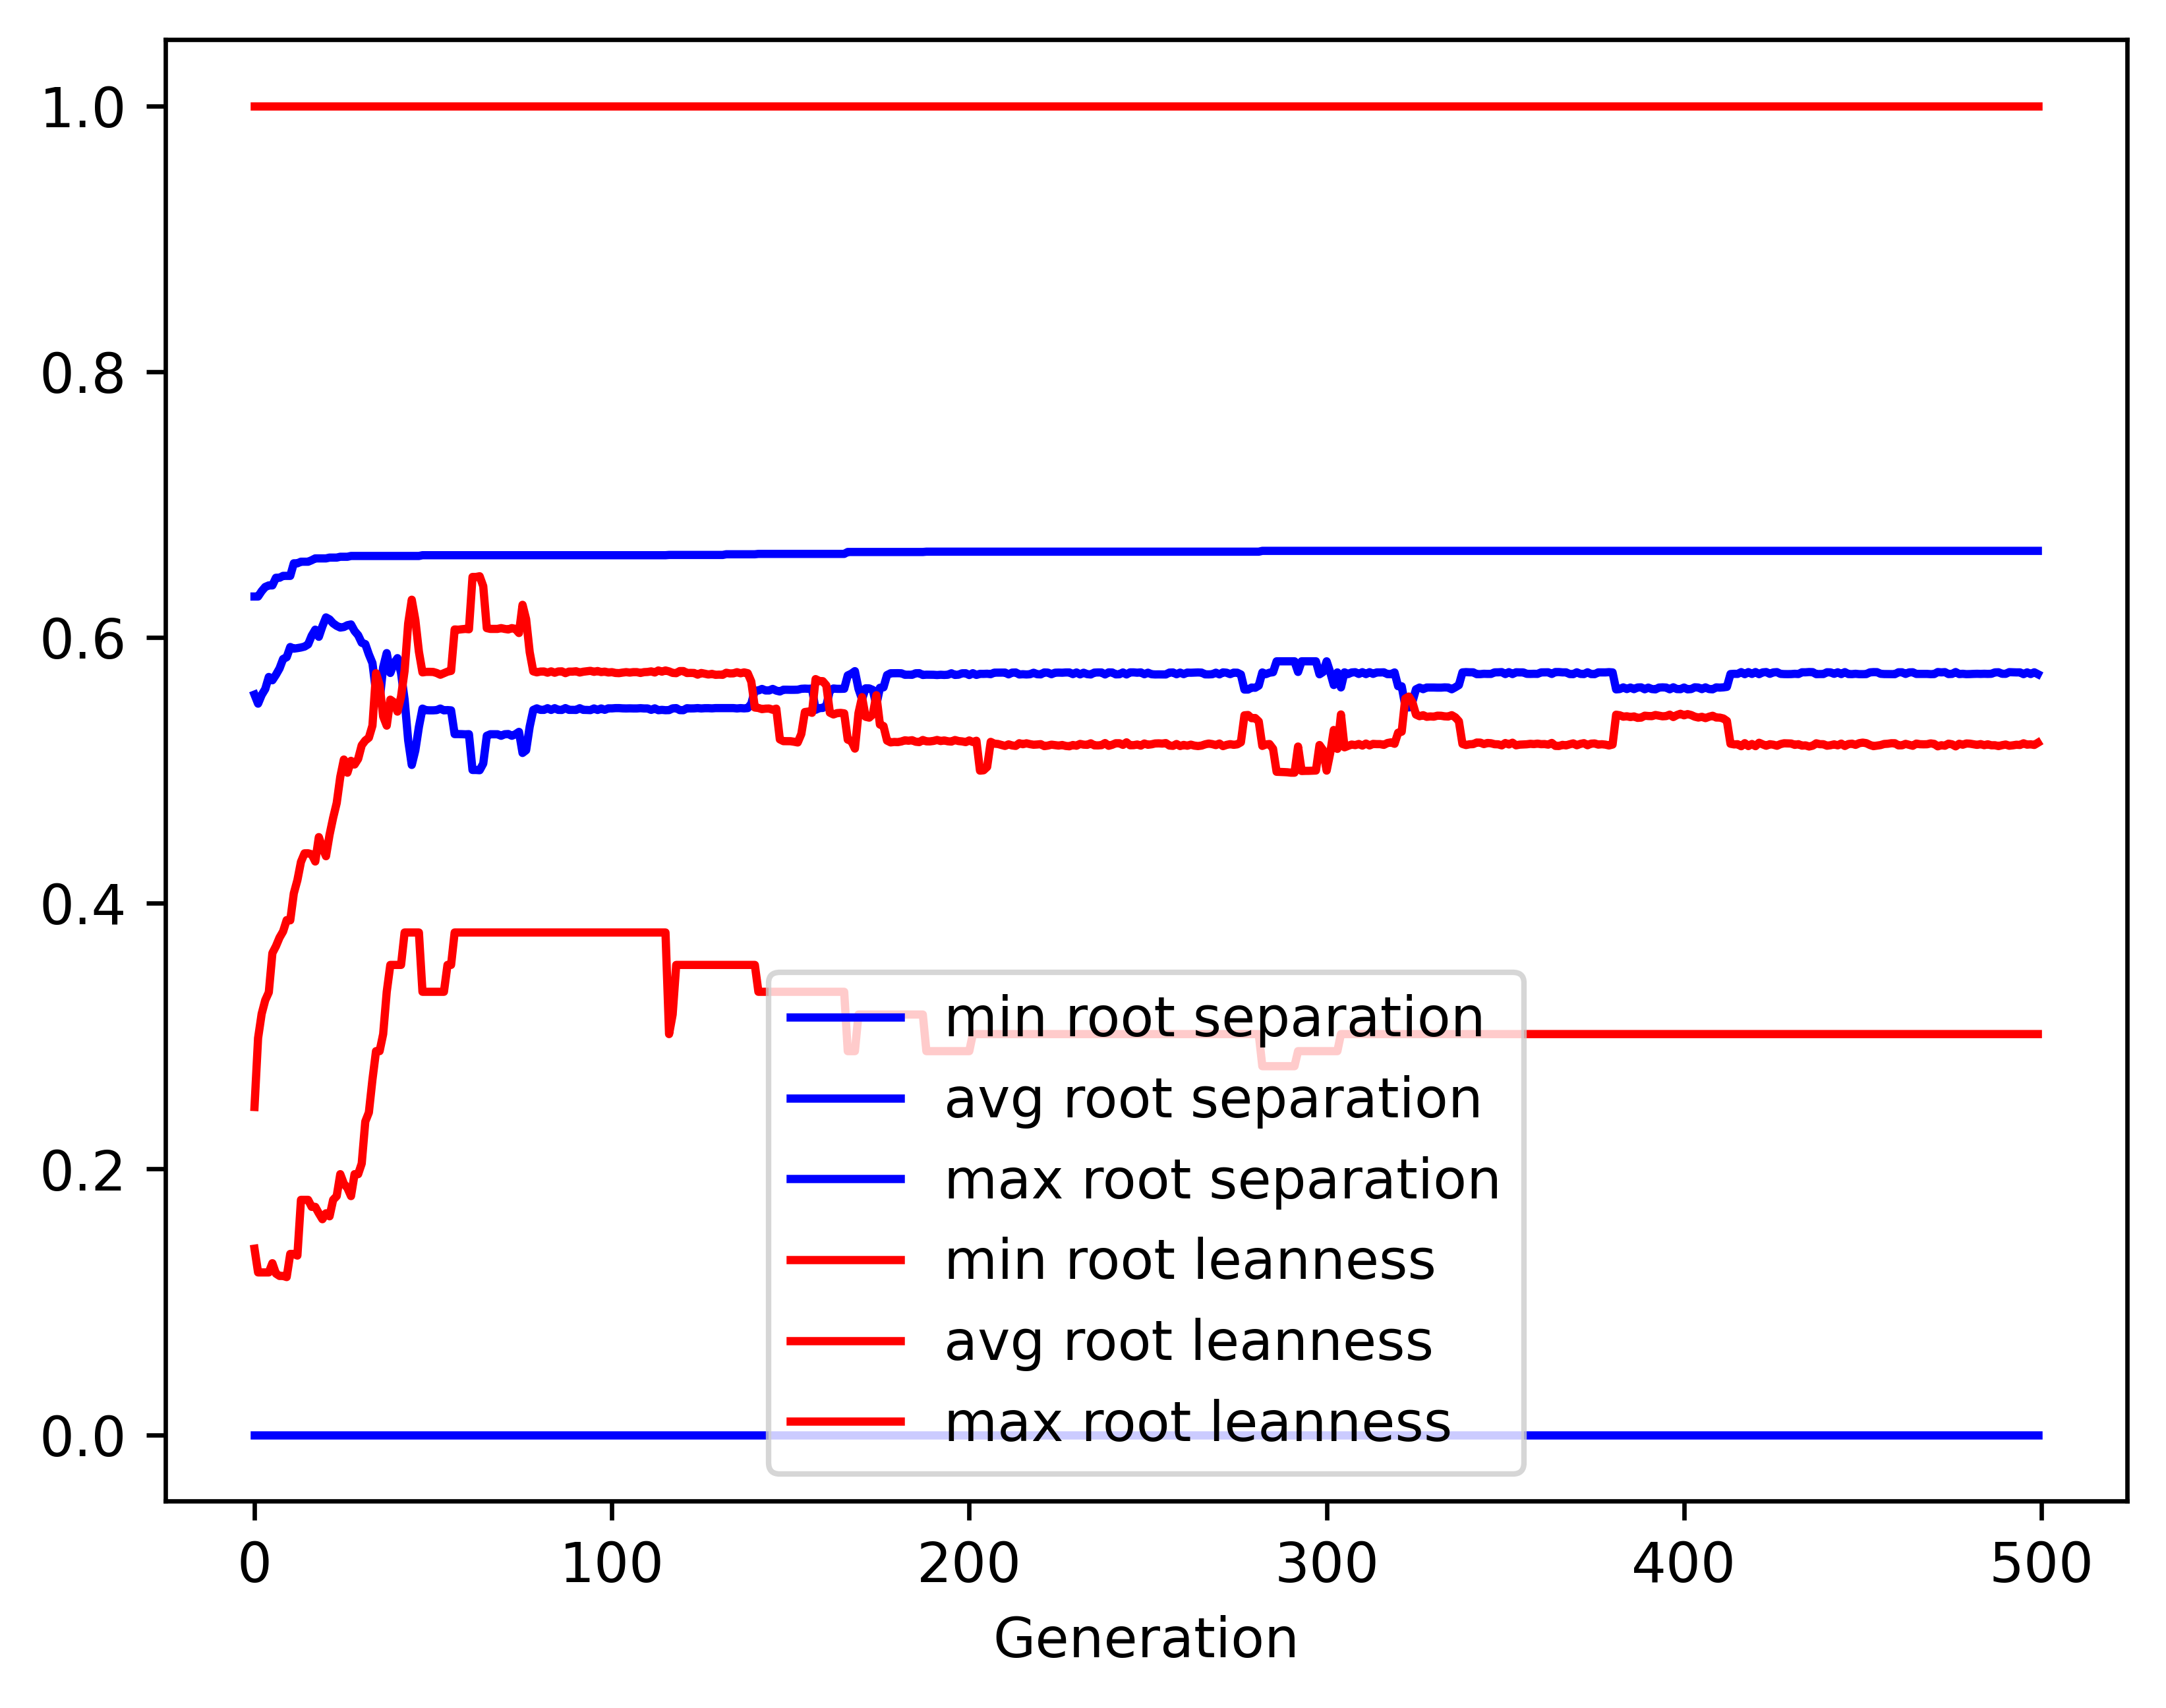

Values plotted in this chart, from the file beside it:
gen, evals, gen_feats, explored, root separation_min, root separation_avg, root separation_max, root separation_std, root leanness_min, root leanness_avg, root leanness_max, root leanness_std
0, 500, 5104, 5104, 0.0, 0.557, 0.6308, 0.07918, 0.14, 0.2467, 1.0, 0.1467
1, 389, 4140, 5165, 0.0, 0.5501, 0.6308, 0.08711, 0.1222, 0.2985, 1.0, 0.1572
2, 383, 2829, 5225, 0.0, 0.5567, 0.6348, 0.08463, 0.1222, 0.3167, 1.0, 0.1623
3, 380, 2220, 5268, 0.0, 0.5611, 0.638, 0.08869, 0.1222, 0.327, 1.0, 0.1659
4, 376, 1784, 5328, 0.0, 0.5702, 0.6391, 0.0778, 0.1222, 0.3329, 1.0, 0.1666
5, 391, 1607, 5387, 0.0, 0.5677, 0.6391, 0.08476, 0.1291, 0.3624, 1.0, 0.175
6, 367, 1438, 5434, 0.0, 0.5719, 0.6449, 0.08916, 0.1213, 0.3677, 1.0, 0.1795
7, 371, 1219, 5463, 0.0, 0.5766, 0.6449, 0.08465, 0.1195, 0.3741, 1.0, 0.184
8, 387, 1155, 5490, 0.0, 0.5837, 0.6463, 0.07335, 0.1195, 0.3788, 1.0, 0.1706
9, 385, 969, 5513, 0.0, 0.5851, 0.6463, 0.07245, 0.1187, 0.3873, 1.0, 0.1785
10, 372, 1037, 5548, 0.0, 0.5928, 0.6463, 0.06706, 0.1361, 0.3871, 1.0, 0.1657
11, 369, 937, 5567, 0.0, 0.5916, 0.6558, 0.06971, 0.1361, 0.4074, 1.0, 0.1656
12, 377, 843, 5588, 0.0, 0.5919, 0.6558, 0.071, 0.1348, 0.4173, 1.0, 0.1649
13, 372, 853, 5614, 0.0, 0.5924, 0.657, 0.07797, 0.1768, 0.4311, 1.0, 0.1616
14, 393, 795, 5640, 0.0, 0.5931, 0.657, 0.07957, 0.1768, 0.4375, 1.0, 0.1685
15, 386, 752, 5655, 0.0, 0.5947, 0.657, 0.0826, 0.1768, 0.4376, 1.0, 0.1754
16, 373, 728, 5672, 0.0, 0.6013, 0.6581, 0.0753, 0.1715, 0.4368, 1.0, 0.1737
17, 376, 737, 5690, 0.0, 0.6058, 0.6594, 0.0817, 0.1715, 0.4314, 1.0, 0.1699
18, 370, 681, 5704, 0.0, 0.6004, 0.6594, 0.09437, 0.1667, 0.4497, 1.0, 0.1807
19, 370, 670, 5718, 0.0, 0.6084, 0.6594, 0.0854, 0.1622, 0.4417, 1.0, 0.1733
20, 355, 644, 5741, 0.0, 0.615, 0.6594, 0.07088, 0.1667, 0.4354, 1.0, 0.1641
21, 355, 642, 5750, 0.0, 0.6135, 0.6601, 0.07117, 0.1644, 0.4515, 1.0, 0.1625
22, 378, 675, 5774, 0.0, 0.6106, 0.6601, 0.08184, 0.1768, 0.4643, 1.0, 0.165
23, 370, 659, 5787, 0.0, 0.6087, 0.6601, 0.08705, 0.1796, 0.4754, 1.0, 0.1647
24, 360, 610, 5796, 0.0, 0.6074, 0.6607, 0.08701, 0.1961, 0.495, 1.0, 0.1527
25, 376, 591, 5803, 0.0, 0.6078, 0.6607, 0.0819, 0.189, 0.5081, 1.0, 0.1457
26, 366, 556, 5810, 0.0, 0.6092, 0.6607, 0.09057, 0.1857, 0.4982, 1.0, 0.1574
27, 373, 596, 5816, 0.0, 0.6097, 0.6613, 0.09261, 0.1796, 0.5071, 1.0, 0.1502
28, 352, 575, 5823, 0.0, 0.6048, 0.6613, 0.1077, 0.1961, 0.5044, 1.0, 0.17
29, 364, 557, 5827, 0.0, 0.6016, 0.6613, 0.1174, 0.1961, 0.5086, 1.0, 0.173
30, 377, 569, 5834, 0.0, 0.596, 0.6613, 0.1311, 0.2041, 0.5188, 1.0, 0.1781
31, 356, 513, 5840, 0.0, 0.595, 0.6613, 0.1416, 0.2357, 0.5224, 1.0, 0.1735
32, 374, 538, 5841, 0.0, 0.5872, 0.6613, 0.158, 0.2425, 0.5245, 1.0, 0.1855
33, 357, 550, 5848, 0.0, 0.5807, 0.6613, 0.1662, 0.2673, 0.5336, 1.0, 0.1886
34, 351, 521, 5849, 0.0, 0.559, 0.6613, 0.1888, 0.2887, 0.5731, 1.0, 0.1918
35, 359, 502, 5852, 0.0, 0.5522, 0.6613, 0.2054, 0.2887, 0.5644, 1.0, 0.2082
36, 347, 470, 5857, 0.0, 0.5776, 0.6613, 0.1808, 0.3015, 0.5405, 1.0, 0.1862
37, 372, 499, 5860, 0.0, 0.5882, 0.6613, 0.1678, 0.3333, 0.5336, 1.0, 0.1748
38, 354, 471, 5861, 0.0, 0.5732, 0.6613, 0.1842, 0.3536, 0.5531, 1.0, 0.1863
39, 377, 518, 5864, 0.0, 0.5803, 0.6613, 0.1729, 0.3536, 0.5512, 1.0, 0.1784
40, 354, 500, 5867, 0.0, 0.5844, 0.6613, 0.1714, 0.3536, 0.5442, 1.0, 0.1749
41, 375, 509, 5869, 0.0, 0.5732, 0.6613, 0.1883, 0.3536, 0.5554, 1.0, 0.1839
42, 356, 502, 5869, 0.0, 0.5533, 0.6613, 0.213, 0.378, 0.5749, 1.0, 0.1947
43, 350, 478, 5871, 0.0, 0.5225, 0.6613, 0.2374, 0.378, 0.6105, 1.0, 0.2066
44, 353, 500, 5871, 0.0, 0.504, 0.6613, 0.2512, 0.378, 0.6284, 1.0, 0.2126
45, 355, 489, 5873, 0.0, 0.515, 0.6613, 0.2453, 0.378, 0.6133, 1.0, 0.2124
46, 337, 473, 5873, 0.0, 0.5326, 0.6613, 0.2348, 0.378, 0.5893, 1.0, 0.209
47, 330, 463, 5876, 0.0, 0.5464, 0.6618, 0.2246, 0.3333, 0.5737, 1.0, 0.2021
48, 360, 510, 5878, 0.0, 0.5452, 0.6618, 0.2259, 0.3333, 0.5741, 1.0, 0.2033
49, 357, 532, 5879, 0.0, 0.5451, 0.6618, 0.2259, 0.3333, 0.5741, 1.0, 0.2036
50, 353, 492, 5880, 0.0, 0.5451, 0.6618, 0.2259, 0.3333, 0.574, 1.0, 0.2037
51, 376, 555, 5880, 0.0, 0.5453, 0.6618, 0.2259, 0.3333, 0.5732, 1.0, 0.2041
52, 352, 498, 5880, 0.0, 0.5465, 0.6618, 0.2246, 0.3333, 0.5719, 1.0, 0.2039
53, 352, 482, 5881, 0.0, 0.5451, 0.6618, 0.2259, 0.3333, 0.5731, 1.0, 0.2048
54, 343, 492, 5881, 0.0, 0.5453, 0.6618, 0.2259, 0.3536, 0.5742, 1.0, 0.2029
55, 346, 483, 5881, 0.0, 0.5451, 0.6618, 0.2259, 0.3536, 0.5748, 1.0, 0.2029
56, 351, 475, 5881, 0.0, 0.5272, 0.6618, 0.2375, 0.378, 0.606, 1.0, 0.2007
57, 353, 509, 5882, 0.0, 0.5273, 0.6618, 0.2375, 0.378, 0.6058, 1.0, 0.2008
58, 358, 505, 5883, 0.0, 0.5272, 0.6618, 0.2375, 0.378, 0.6061, 1.0, 0.2006
59, 376, 517, 5883, 0.0, 0.5271, 0.6618, 0.2375, 0.378, 0.6064, 1.0, 0.2007
... 440 more rows
